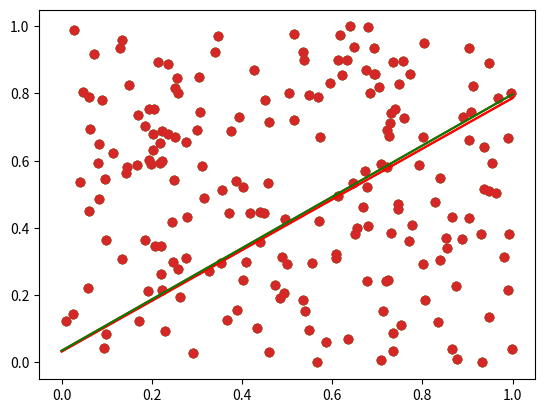

Here is the Python script that generated this plot:
# -*- coding: utf-8 -*-
"""Linear_Regressin_From_Scratch.ipynb

Automatically generated by Colaboratory.

Original file is located at
    https://colab.research.google.com/<link-removed>
"""

import numpy as np
import matplotlib.pyplot as plt

n = 200
x = np.random.rand(n)

y = np.random.rand(n)

plt.scatter(x,y)

un= np.ones(200).T

newX= np.column_stack((un, x.T))

teta = y.T @ newX @ np.power(newX.T @ newX, -1)

teta-1

plt.plot(teta-1,"r")
plt.scatter(x,y)

alpha = 1
teta2  = np.dot(np.dot(y, newX), np.power(np.dot(newX.T,newX)+ alpha * np.identity(2),-1))

plt.plot(teta2-1, "r")
plt.scatter(x,y)

#x = np.append(x,0.5)
#y = np.append(y,1)

plt.plot(teta2-1, "r")
plt.plot(teta-1,"g")
plt.scatter(x,y)

